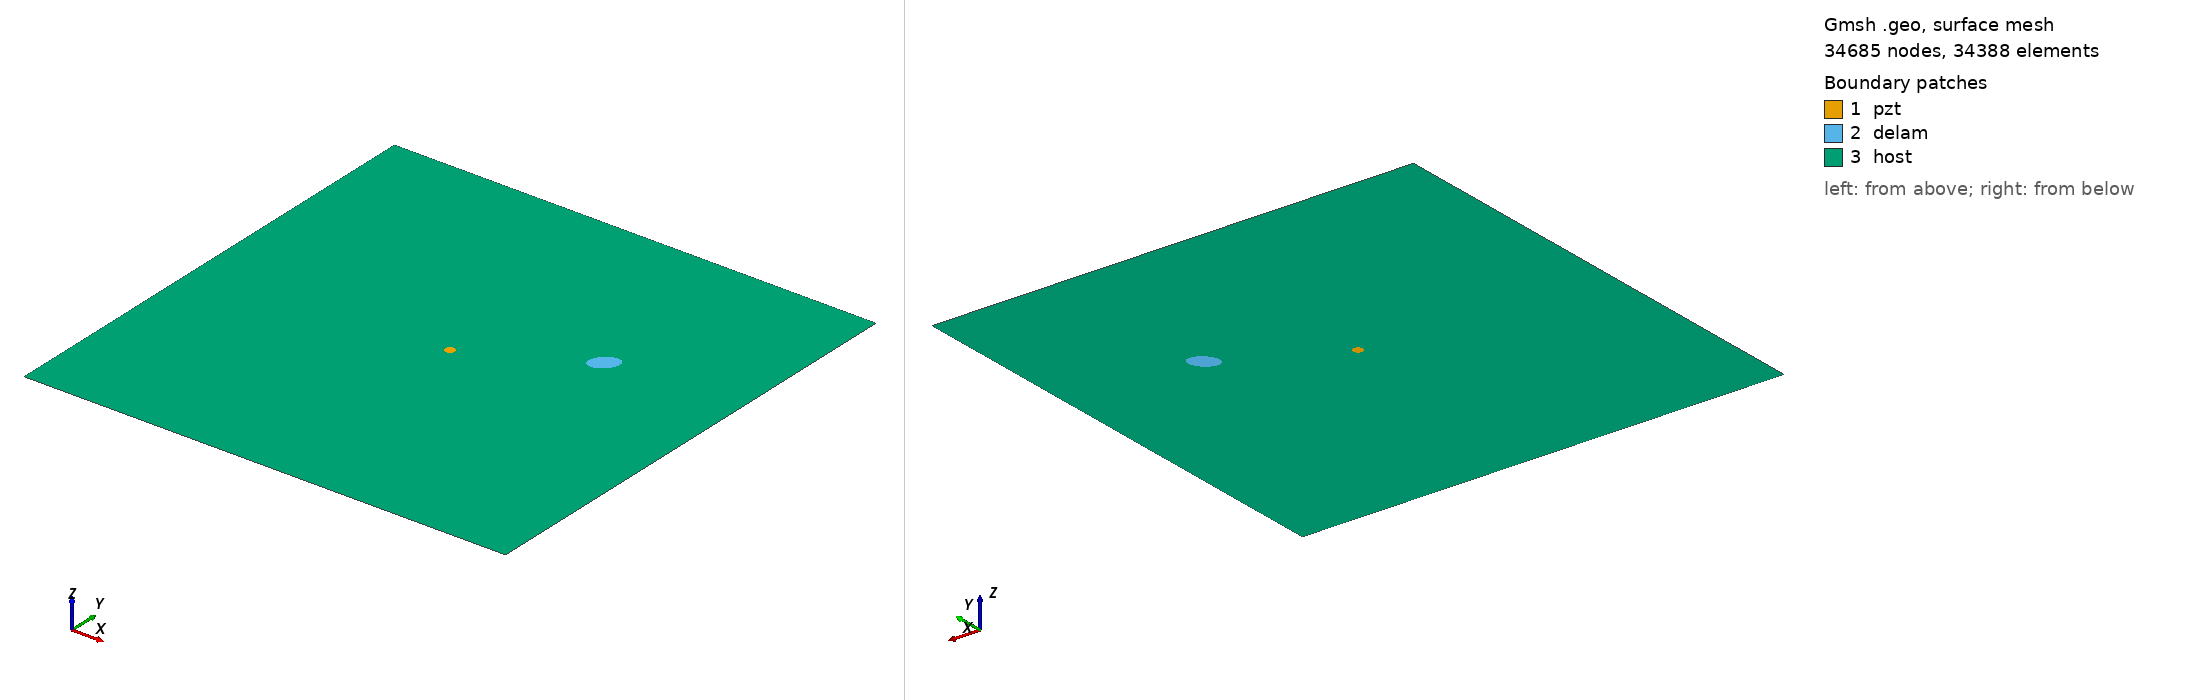

Gmsh geometry script, surface-meshed: 34685 nodes, 34388 surface elements. Boundary patches (legend numbers): 1 pzt, 2 delam, 3 host. Left view from above one corner, right view from below the opposite corner. Legend entries are the model's physical surfaces. The drawing asked Gmsh for element sizes between 1% and 20% of the model's largest extent; the script's own settings can give other sizes.

=== m1_rand_single_delam_1.geo (drawn) ===
SetFactory("OpenCASCADE");
L=0.500000; 
W=0.500000; 
a=0.014966; 
b=0.009865; 
x=0.363698; 
y=0.310250; 
alpha=0.247574 *Pi; 
r=0.005000; 
xpzt=0.250000; 
ypzt=0.250000; 
//+
Point(1) = {0, 0, 0, 1.0};
//+
Point(2) = {L, 0, 0, 1.0};
//+
Point(3) = {L, W, 0, 1.0};
//+
Point(4) = {0, W, 0, 1.0};
//+
Line(1) = {1, 2};
//+
Line(2) = {2, 3};
//+
Line(3) = {3, 4};
//+
Line(4) = {4, 1};
//+
Circle(5) = {xpzt, ypzt, -0, r, 0, 2*Pi};
//+
Ellipse(6) = {x, y, -0, a, b, 0, 2*Pi};
//+
Rotate {{0, 0, 1}, {x, y, 0}, alpha} {
  Curve{6}; 
}
//+
Curve Loop(1) = {4, 1, 2, 3};
//+
Curve Loop(2) = {6};
//+
Curve Loop(3) = {5};
//+
Curve Loop(4) = {6};
//+
Curve Loop(5) = {5};
//+
Plane Surface(1) = {5};
//+
Plane Surface(2) = {4};
//+
Plane Surface(3) = {1, 2, 3};
//+
Point(9) = {xpzt, ypzt, 0, 1.0};
//+
Point{9} In Surface {1};// mesh node at centre of pzt
//+
Physical Surface("pzt") = {1};
//+
Physical Surface("delam") = {2};
//+
Physical Surface("host") = {3};

Mesh.Algorithm = 6; // Frontal
Mesh.CharacteristicLengthFactor = 0.068000;
Mesh.CharacteristicLengthMin = 0.001000;
Mesh.CharacteristicLengthMax = 0.200000;
Mesh.RecombineAll = 1; // Apply recombination algorithm
Mesh.SubdivisionAlgorithm = 1; // 1: all quadrangles
Mesh.Smoothing = 1;
